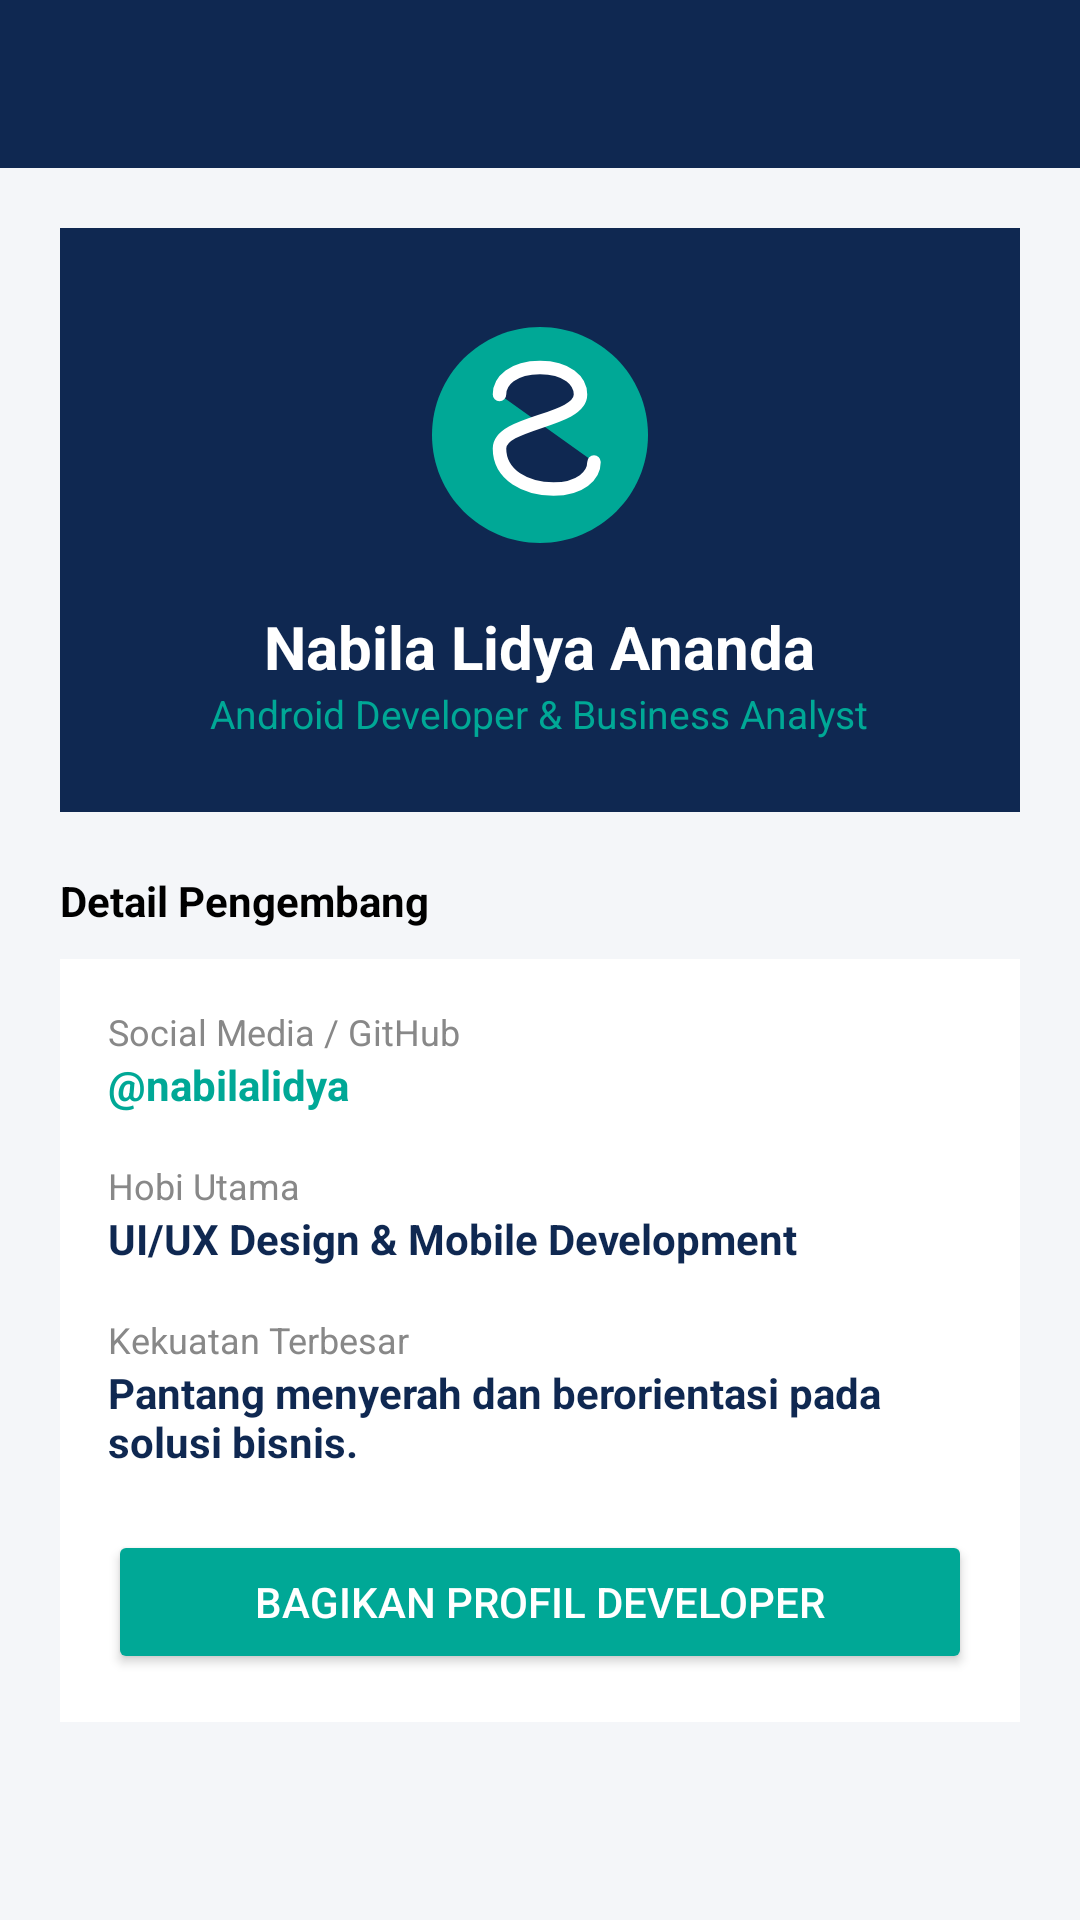

The Android layout XML behind this screen, and the referenced resources:
<!-- AndroidManifest.xml: application theme Theme.NALOreo -->
<!-- res/layout/activity_profile_developer.xml -->
<?xml version="1.0" encoding="utf-8"?>
<LinearLayout xmlns:android="http://schemas.android.com/apk/res/android"
    xmlns:app="http://schemas.android.com/apk/res-auto"
    android:layout_width="match_parent"
    android:layout_height="match_parent"
    android:background="#F4F6F9"
    android:orientation="vertical">

    <androidx.appcompat.widget.Toolbar
        android:id="@+id/toolbarProfile"
        android:layout_width="match_parent"
        android:layout_height="?attr/actionBarSize"
        android:background="#0F2851"
        app:titleTextColor="#FFFFFF" />

    <ScrollView
        android:layout_width="match_parent"
        android:layout_height="match_parent">

        <LinearLayout
            android:layout_width="match_parent"
            android:layout_height="wrap_content"
            android:orientation="vertical"
            android:padding="20dp">

            
            <LinearLayout
                android:layout_width="match_parent"
                android:layout_height="wrap_content"
                android:background="#0F2851"
                android:gravity="center"
                android:orientation="vertical"
                android:padding="24dp">

                <ImageView
                    android:layout_width="90dp"
                    android:layout_height="90dp"
                    android:src="@drawable/ic_sellora_logo" />

                <TextView
                    android:layout_width="wrap_content"
                    android:layout_height="wrap_content"
                    android:layout_marginTop="12dp"
                    android:text="Nabila Lidya Ananda"
                    android:textColor="#FFFFFF"
                    android:textSize="20sp"
                    android:textStyle="bold" />

                <TextView
                    android:layout_width="wrap_content"
                    android:layout_height="wrap_content"
                    android:text="Android Developer &amp; Business Analyst"
                    android:textColor="#00A896"
                    android:textSize="13sp" />
            </LinearLayout>

            <TextView
                android:layout_width="wrap_content"
                android:layout_height="wrap_content"
                android:layout_marginTop="20dp"
                android:text="Detail Pengembang"
                android:textColor="#000000"
                android:textSize="14sp"
                android:textStyle="bold" />

            <LinearLayout
                android:layout_width="match_parent"
                android:layout_height="wrap_content"
                android:layout_marginTop="10dp"
                android:background="#FFFFFF"
                android:orientation="vertical"
                android:padding="16dp">

                <TextView
                    android:layout_width="wrap_content"
                    android:layout_height="wrap_content"
                    android:text="Social Media / GitHub"
                    android:textColor="#888888"
                    android:textSize="12sp" />

                <TextView
                    android:layout_width="wrap_content"
                    android:layout_height="wrap_content"
                    android:layout_marginBottom="16dp"
                    android:text="@nabilalidya"
                    android:textColor="#00A896"
                    android:textSize="14sp"
                    android:textStyle="bold" />

                <TextView
                    android:layout_width="wrap_content"
                    android:layout_height="wrap_content"
                    android:text="Hobi Utama"
                    android:textColor="#888888"
                    android:textSize="12sp" />

                <TextView
                    android:layout_width="wrap_content"
                    android:layout_height="wrap_content"
                    android:layout_marginBottom="16dp"
                    android:text="UI/UX Design &amp; Mobile Development"
                    android:textColor="#0F2851"
                    android:textSize="14sp"
                    android:textStyle="bold" />

                <TextView
                    android:layout_width="wrap_content"
                    android:layout_height="wrap_content"
                    android:text="Kekuatan Terbesar"
                    android:textColor="#888888"
                    android:textSize="12sp" />

                <TextView
                    android:layout_width="wrap_content"
                    android:layout_height="wrap_content"
                    android:text="Pantang menyerah dan berorientasi pada solusi bisnis."
                    android:textColor="#0F2851"
                    android:textSize="14sp"
                    android:textStyle="bold" />

                
                <Button
                    android:id="@+id/btnShare"
                    android:layout_width="match_parent"
                    android:layout_height="wrap_content"
                    android:layout_marginTop="20dp"
                    android:backgroundTint="#00A896"
                    android:text="Bagikan Profil Developer"
                    android:textColor="#FFFFFF" />

            </LinearLayout>

        </LinearLayout>
    </ScrollView>

</LinearLayout>
<!-- resources referenced by this layout -->
<resources>
  <!-- drawable ic_sellora_logo (drawable) -->
  <vector xmlns:android="http://schemas.android.com/apk/res/android"
      android:width="120dp"
      android:height="120dp"
      android:viewportWidth="100"
      android:viewportHeight="100">
      <path
          android:fillColor="#00A896"
          android:pathData="M50,10 C27.9,10 10,27.9 10,50 C10,72.1 27.9,90 50,90 C72.1,90 90,72.1 90,50 C90,27.9 72.1,10 50,10 Z" />
      <path
          android:fillColor="#0F2851"
          android:pathData="M35,35 C35,30 40,25 50,25 C60,25 65,30 65,35 C65,45 35,45 35,55 C35,65 45,70 55,70 C65,70 70,65 70,60"
          android:strokeColor="#FFFFFF"
          android:strokeWidth="5"
          android:strokeLineCap="round" />
  </vector>
  <style name="Theme.NALOreo" parent="Theme.MaterialComponents.DayNight.NoActionBar">
          
          <item name="colorPrimary">#0F2851</item>
          <item name="colorPrimaryVariant">#0F2851</item>
          <item name="colorOnPrimary">#FFFFFF</item>
          <item name="colorSecondary">#00A896</item>
          <item name="colorSecondaryVariant">#00A896</item>
          <item name="colorOnSecondary">#FFFFFF</item>
  
          
          <item name="android:statusBarColor">#0F2851</item>
          <item name="android:windowLightStatusBar">false</item>
          <item name="android:windowBackground">#F8FAFC</item>
      </style>
</resources>
